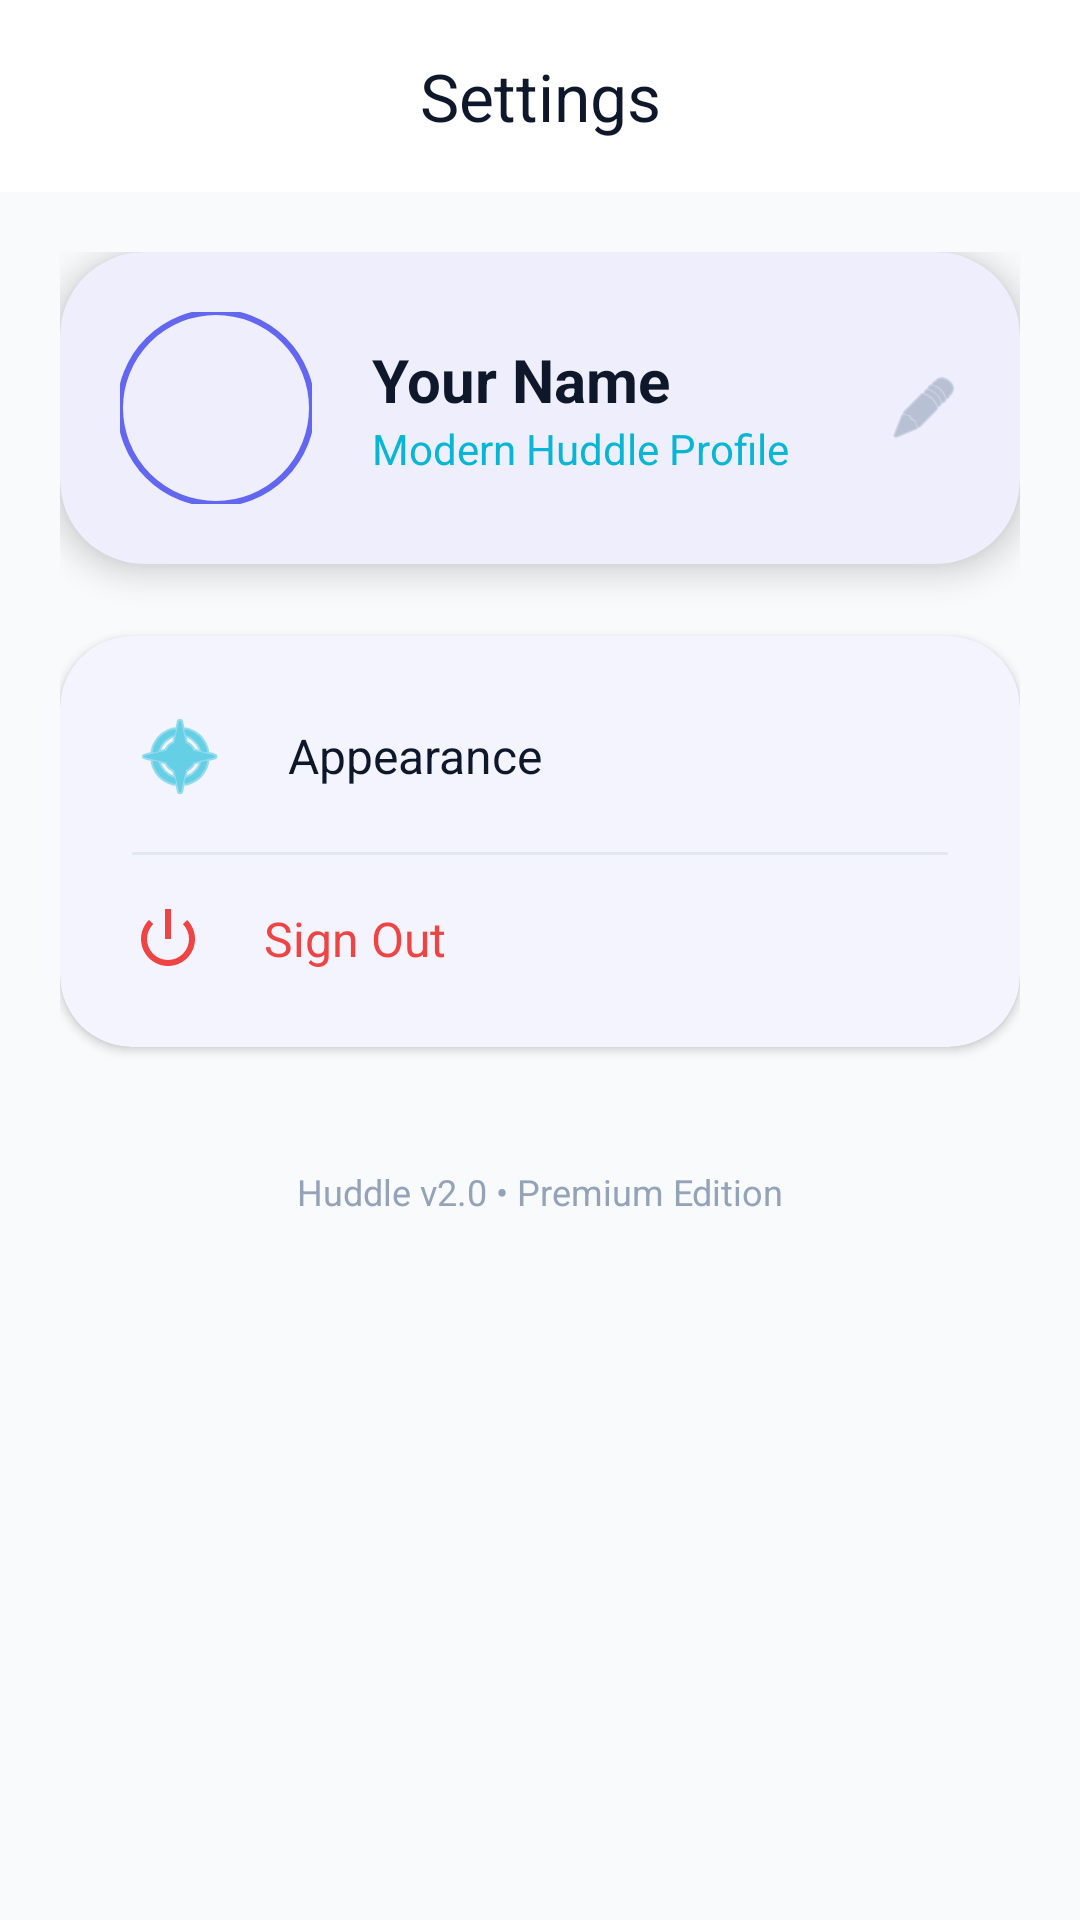

Android layout source for this screen:
<!-- AndroidManifest.xml: application theme Theme.Chat -->
<!-- res/layout/fragment_settings.xml -->
<?xml version="1.0" encoding="utf-8"?>
<androidx.coordinatorlayout.widget.CoordinatorLayout xmlns:android="http://schemas.android.com/apk/res/android"
    xmlns:app="http://schemas.android.com/apk/res-auto"
    android:layout_width="match_parent"
    android:layout_height="match_parent"
    android:background="@color/background">

    <com.google.android.material.appbar.AppBarLayout
        android:layout_width="match_parent"
        android:layout_height="wrap_content"
        android:background="@color/toolbar"
        app:elevation="0dp">

        <com.google.android.material.appbar.MaterialToolbar
            android:layout_width="match_parent"
            android:layout_height="?attr/actionBarSize"
            app:title="Settings"
            app:titleCentered="true"
            app:titleTextColor="@color/primary_text" />
    </com.google.android.material.appbar.AppBarLayout>

    <androidx.core.widget.NestedScrollView
        android:layout_width="match_parent"
        android:layout_height="match_parent"
        app:layout_behavior="@string/appbar_scrolling_view_behavior">

        <LinearLayout
            android:layout_width="match_parent"
            android:layout_height="wrap_content"
            android:orientation="vertical"
            android:padding="20dp">

            <com.google.android.material.card.MaterialCardView
                android:id="@+id/layoutProfile"
                android:layout_width="match_parent"
                android:layout_height="wrap_content"
                app:cardBackgroundColor="@color/card_background"
                app:cardCornerRadius="28dp"
                app:cardElevation="6dp"
                app:strokeWidth="0dp">

                <LinearLayout
                    android:layout_width="match_parent"
                    android:layout_height="wrap_content"
                    android:background="?attr/selectableItemBackground"
                    android:gravity="center_vertical"
                    android:orientation="horizontal"
                    android:padding="20dp">

                    <com.google.android.material.imageview.ShapeableImageView
                        android:id="@+id/ivProfile"
                        android:layout_width="64dp"
                        android:layout_height="64dp"
                        android:scaleType="centerCrop"
                        android:src="@drawable/ic_profile_default"
                        app:shapeAppearanceOverlay="@style/ShapeAppearance.Material3.Corner.Full"
                        app:strokeColor="@color/primary"
                        app:strokeWidth="2dp" />

                    <LinearLayout
                        android:layout_width="0dp"
                        android:layout_height="wrap_content"
                        android:layout_marginStart="20dp"
                        android:layout_weight="1"
                        android:orientation="vertical">

                        <TextView
                            android:id="@+id/tvDisplayName"
                            android:layout_width="wrap_content"
                            android:layout_height="wrap_content"
                            android:text="Your Name"
                            android:textColor="@color/primary_text"
                            android:textSize="20sp"
                            android:textStyle="bold" />

                        <TextView
                            android:id="@+id/tvAbout"
                            android:layout_width="wrap_content"
                            android:layout_height="wrap_content"
                            android:text="Modern Huddle Profile"
                            android:textColor="@color/secondary"
                            android:textSize="14sp" />
                    </LinearLayout>

                    <ImageView
                        android:layout_width="24dp"
                        android:layout_height="24dp"
                        android:src="@android:drawable/ic_menu_edit"
                        app:tint="@color/hint_text" />
                </LinearLayout>
            </com.google.android.material.card.MaterialCardView>

            <com.google.android.material.card.MaterialCardView
                android:layout_width="match_parent"
                android:layout_height="wrap_content"
                android:layout_marginTop="24dp"
                app:cardBackgroundColor="@color/surface"
                app:cardCornerRadius="24dp"
                app:cardElevation="2dp"
                app:strokeWidth="0dp">

                <LinearLayout
                    android:layout_width="match_parent"
                    android:layout_height="wrap_content"
                    android:orientation="vertical"
                    android:padding="8dp">

                    <TextView
                        android:id="@+id/tvTheme"
                        android:layout_width="match_parent"
                        android:layout_height="wrap_content"
                        android:background="?attr/selectableItemBackground"
                        android:clickable="true"
                        android:drawablePadding="20dp"
                        android:focusable="true"
                        android:gravity="center_vertical"
                        android:padding="16dp"
                        android:text="Appearance"
                        android:textColor="@color/primary_text"
                        android:textSize="16sp"
                        app:drawableStartCompat="@android:drawable/ic_menu_compass"
                        app:drawableTint="@color/secondary" />

                    <View
                        android:layout_width="match_parent"
                        android:layout_height="1dp"
                        android:layout_marginHorizontal="16dp"
                        android:background="@color/divider" />

                    <TextView
                        android:id="@+id/tvLogout"
                        android:layout_width="match_parent"
                        android:layout_height="wrap_content"
                        android:background="?attr/selectableItemBackground"
                        android:clickable="true"
                        android:drawablePadding="20dp"
                        android:focusable="true"
                        android:gravity="center_vertical"
                        android:padding="16dp"
                        android:text="Sign Out"
                        android:textColor="@color/error"
                        android:textSize="16sp"
                        app:drawableStartCompat="@android:drawable/ic_lock_power_off"
                        app:drawableTint="@color/error" />

                </LinearLayout>
            </com.google.android.material.card.MaterialCardView>

            <TextView
                android:layout_width="match_parent"
                android:layout_height="wrap_content"
                android:layout_marginTop="40dp"
                android:gravity="center"
                android:text="Huddle v2.0 • Premium Edition"
                android:textColor="@color/hint_text"
                android:textSize="12sp" />

        </LinearLayout>
    </androidx.core.widget.NestedScrollView>

</androidx.coordinatorlayout.widget.CoordinatorLayout>
<!-- resources referenced by this layout -->
<resources>
  <color name="background">#F8FAFC</color>
  <color name="card_background">#FFFFFF</color>
  <color name="divider">#E2E8F0</color>
  <color name="error">#EF4444</color>
  <color name="hint_text">#94A3B8</color>
  <color name="primary">#6366F1</color>
  <color name="primary_text">#0F172A</color>
  <color name="secondary">#06B6D4</color>
  <color name="surface">#FFFFFF</color>
  <color name="toolbar">#FFFFFF</color>
  <style name="Theme.Chat" parent="Theme.Material3.DayNight.NoActionBar">
          <item name="colorPrimary">@color/primary</item>
          <item name="colorOnPrimary">@color/white</item>
          <item name="colorSecondary">@color/secondary</item>
          <item name="colorOnSecondary">@color/white</item>
          <item name="android:windowBackground">@color/background</item>
          <item name="android:statusBarColor">@color/toolbar</item>
          <item name="android:windowLightStatusBar">true</item>
  
          <item name="colorSurface">@color/surface</item>
          <item name="colorOnSurface">@color/primary_text</item>
          <item name="colorSurfaceVariant">@color/secondary_surface</item>
          <item name="colorOnSurfaceVariant">@color/secondary_text</item>
      </style>
  <color name="white">#FFFFFF</color>
  <color name="secondary_surface">#F1F5F9</color>
  <color name="secondary_text">#475569</color>
</resources>
